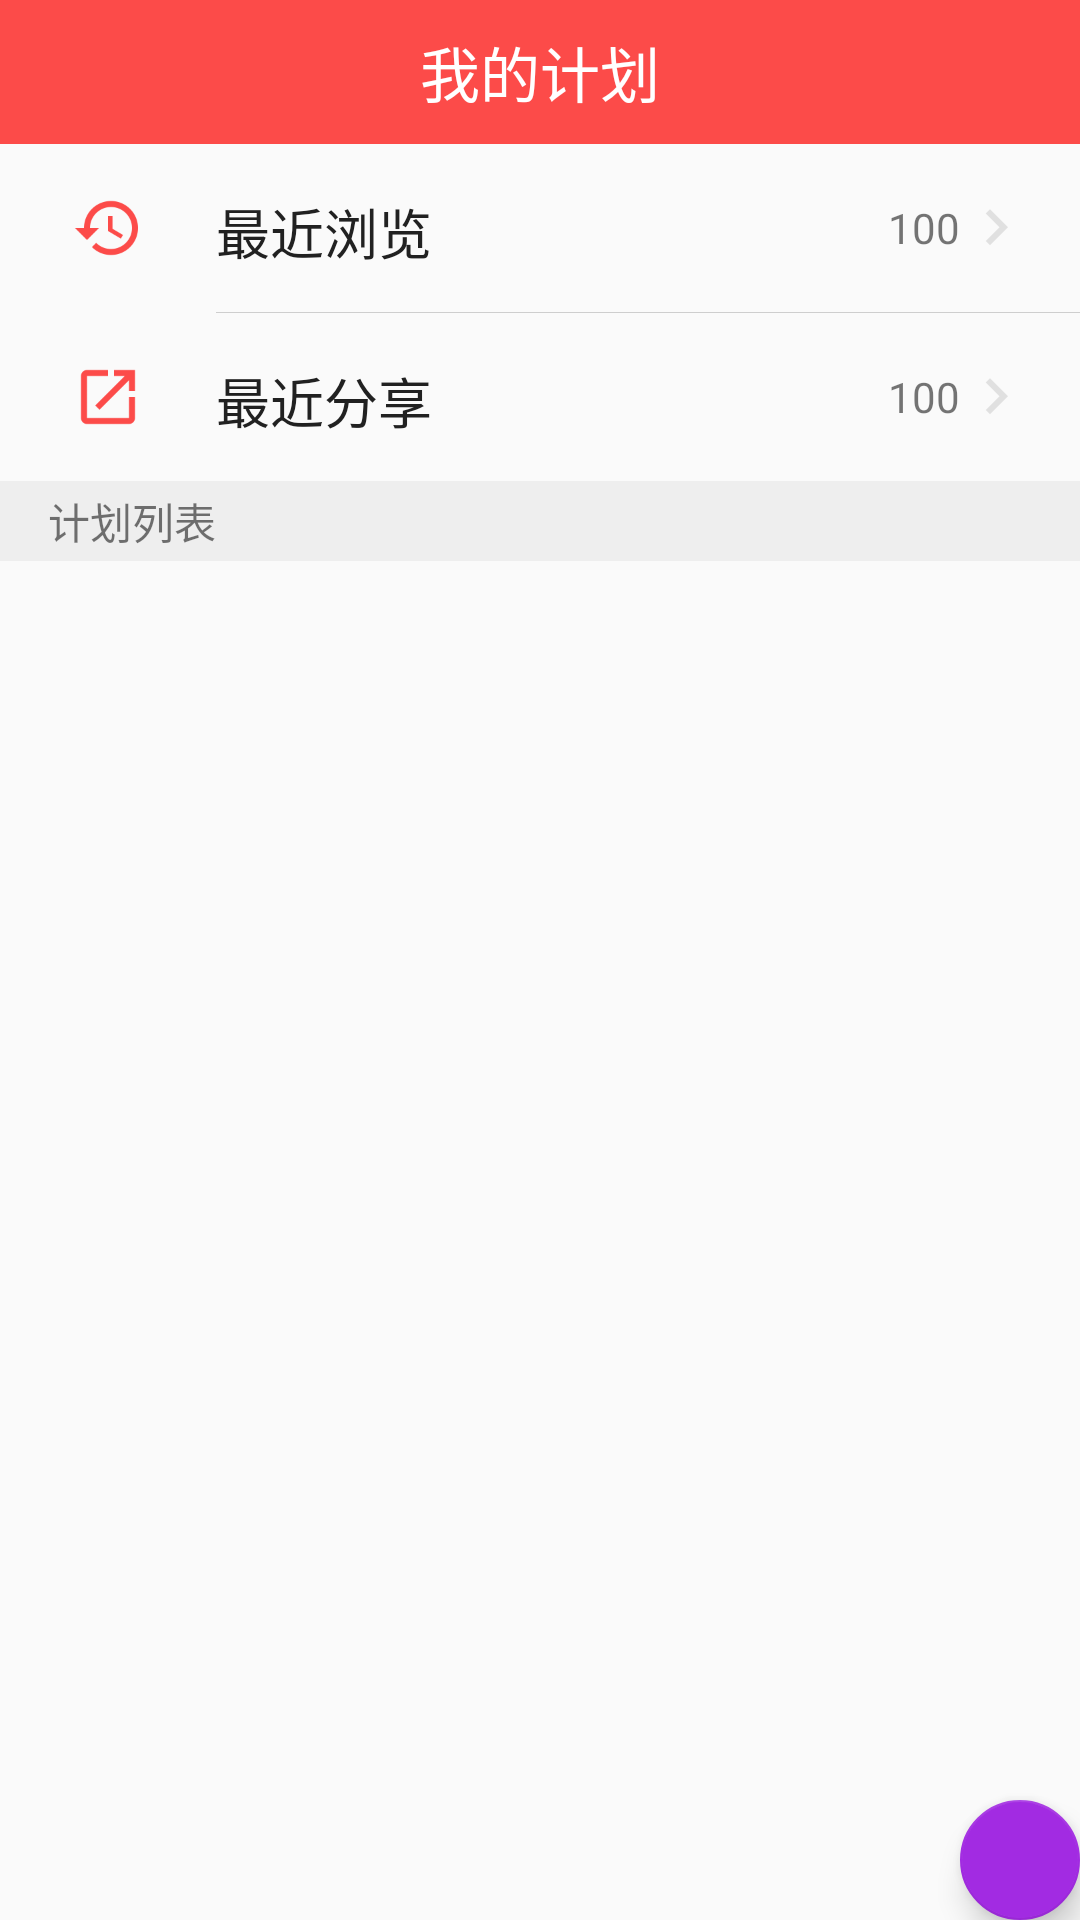

Layout XML and referenced resources for this Android screen:
<!-- AndroidManifest.xml: application theme AppTheme.NoActionBar -->
<!-- res/layout/fragment_schedule.xml -->
<?xml version="1.0" encoding="utf-8"?>
<LinearLayout xmlns:android="http://schemas.android.com/apk/res/android"
    xmlns:app="http://schemas.android.com/apk/res-auto"
    android:orientation="vertical"
    android:layout_width="match_parent"
    android:layout_height="match_parent">
    <android.support.v7.widget.Toolbar
        android:id="@+id/toolbar_offer_detail"
        android:layout_width="match_parent"
        android:layout_height="48dp"
        android:background="@color/colorPrimary"
        app:popupTheme="@style/ThemeOverlay.AppCompat.Light"
        app:theme="@style/ThemeOverlay.AppCompat.Dark.ActionBar"
         >
        <TextView
            android:layout_gravity="center"
            android:layout_width="wrap_content"
            android:layout_height="match_parent"
            android:gravity="center"
            android:text="我的计划"
            android:textColor="#fff"
            android:textSize="@dimen/toolbar_title"/>
    </android.support.v7.widget.Toolbar>
    <LinearLayout
        android:id="@+id/ll_browse_history"
        android:clickable="true"
        android:background="?attr/selectableItemBackground"
        android:layout_width="match_parent"
        android:layout_height="wrap_content"
        android:padding="16dp"
        android:orientation="horizontal">
    <ImageView
        android:layout_marginLeft="8dp"
        android:layout_marginRight="24dp"
        android:layout_marginStart="8dp"
        android:layout_marginEnd="24dp"
        android:layout_width="24dp"
        android:layout_height="24dp"
        android:scaleType="centerInside"
        android:src="@drawable/ic_browser_history_36dp"
        />
        <TextView
            android:gravity="center_vertical"
            android:layout_width="0dp"
            android:layout_weight="1"
            android:layout_height="match_parent"
            android:text="最近浏览"
            android:textColor="@color/colorPrimaryText"
            android:textSize="18sp"/>
        <TextView
            android:id="@+id/browse_history_count"
            android:layout_width="wrap_content"
            android:layout_height="match_parent"
            android:gravity="center"
            android:text="100"
            android:drawableRight="@drawable/ic_keyboard_arrow_right_grey_300_24dp"/>
    </LinearLayout>
    <View
        android:layout_width="match_parent"
        android:layout_height="0.3dp"
        android:layout_marginLeft="72dp"
        android:background="@color/colorDivider"/>
    <LinearLayout
        android:clickable="true"
        android:id="@+id/ll_share_history"
        android:background="?attr/selectableItemBackground"
        android:layout_width="match_parent"
        android:layout_height="wrap_content"
        android:padding="16dp"
        android:orientation="horizontal">
        <ImageView
            android:layout_marginLeft="8dp"
            android:layout_marginRight="24dp"
            android:layout_marginStart="8dp"
            android:layout_marginEnd="24dp"
            android:layout_width="24dp"
            android:layout_height="24dp"
            android:scaleType="centerInside"
            android:src="@drawable/ic_share_history_36dp"
            />
        <TextView
            android:gravity="center_vertical"
            android:layout_width="0dp"
            android:layout_weight="1"
            android:layout_height="match_parent"
            android:text="最近分享"
            android:textColor="@color/colorPrimaryText"
            android:textSize="18sp"/>
        <TextView
            android:layout_width="wrap_content"
            android:layout_height="match_parent"
            android:gravity="center"
            android:text="100"
            android:drawableRight="@drawable/ic_keyboard_arrow_right_grey_300_24dp"
            android:drawableEnd="@drawable/ic_keyboard_arrow_right_grey_300_24dp"/>
    </LinearLayout>
    <TextView
        android:layout_width="match_parent"
        android:layout_height="wrap_content"
        android:text="计划列表"
        android:paddingLeft="16dp"
        android:paddingStart="16dp"
        android:paddingTop="3dp"
        android:paddingBottom="3dp"
        android:background="#eee"
        />
    <FrameLayout
        android:layout_width="match_parent"
        android:layout_height="match_parent">
        <ListView
            android:layout_width="match_parent"
            android:layout_height="wrap_content"
            android:id="@+id/lv_schedule"
            android:dividerHeight="0dp"
            android:divider="@android:color/transparent"
            android:headerDividersEnabled="false"
            android:listSelector="@android:color/transparent"
            android:cacheColorHint="@android:color/transparent"
            />
        <android.support.design.widget.FloatingActionButton
            android:layout_width="wrap_content"
            android:layout_height="wrap_content"
            android:layout_gravity="bottom|end"
            app:fabSize="mini"
            app:rippleColor="@color/colorPrimary"
            android:src="@drawable/ic_add_white_36dp"
            android:id="@+id/fab_add_album"/>
    </FrameLayout>

</LinearLayout>
<!-- resources referenced by this layout -->
<resources>
  <color name="colorDivider">#cecece</color>
  <color name="colorPrimary">#fc4b49</color>
  <color name="colorPrimaryText">#212121</color>
  <dimen name="toolbar_title">20sp</dimen>
  <!-- drawable ic_browser_history_36dp: png bitmap (drawable-hdpi, 905 bytes) -->
  <!-- drawable ic_keyboard_arrow_right_grey_300_24dp: png bitmap (drawable-hdpi, 220 bytes) -->
  <!-- drawable ic_share_history_36dp: png bitmap (drawable-hdpi, 400 bytes) -->
  <style name="AppTheme.NoActionBar" parent="Theme.AppCompat.Light.NoActionBar">
          <item name="windowNoTitle">true</item>
          <item name="windowActionBar">false</item>
          <item name="colorPrimary">@color/colorPrimary</item>
          <item name="colorPrimaryDark">@color/colorPrimaryDark</item>
          <item name="colorAccent">@color/colorAccent</item>
      </style>
  <color name="colorPrimaryDark">#fc3837</color>
  <color name="colorAccent">#a22be2</color>
</resources>
